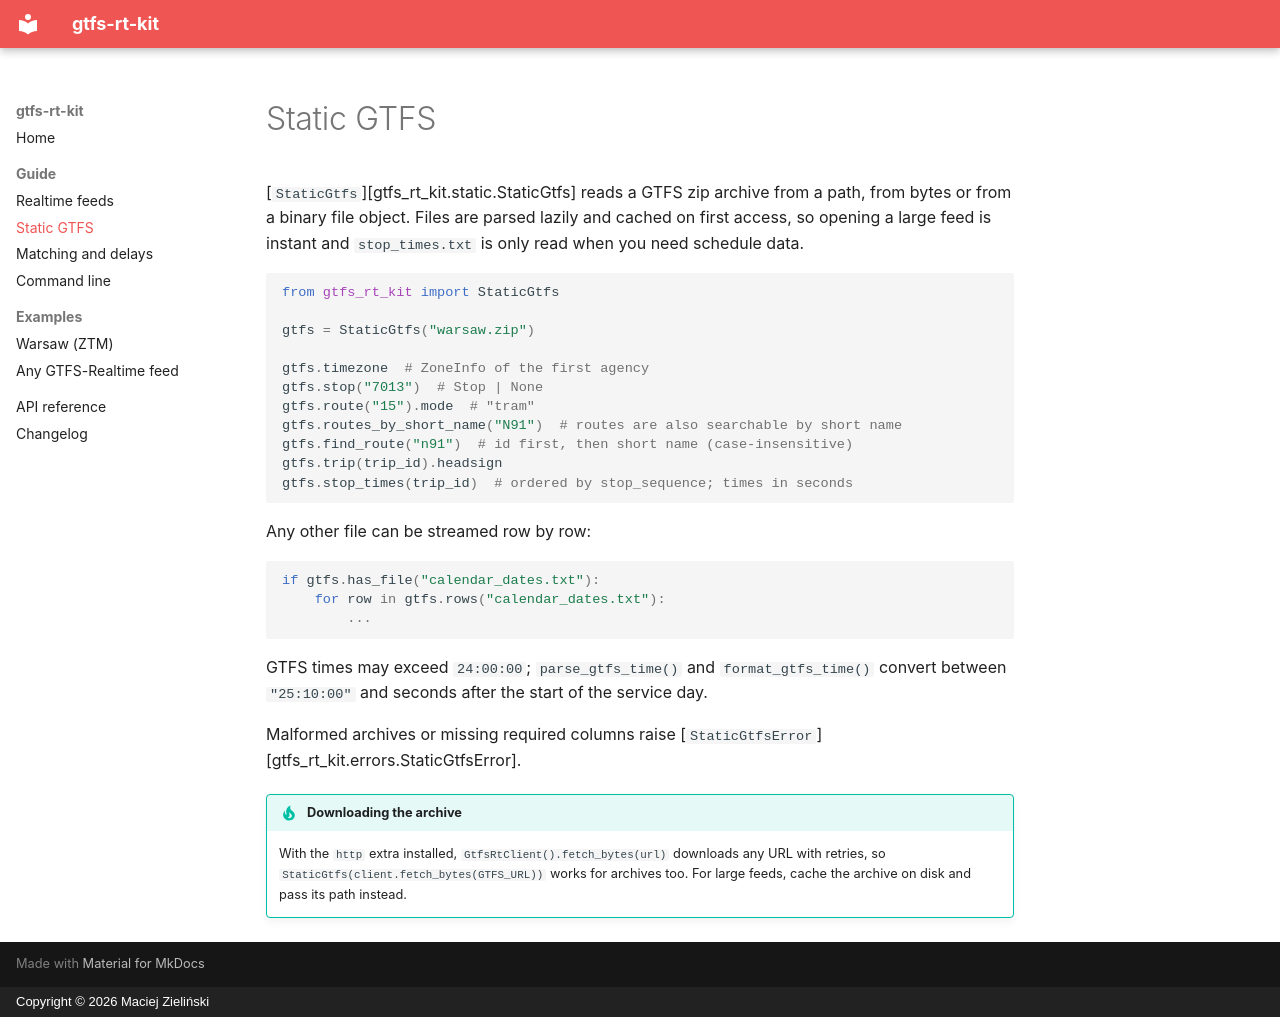

repository: MaciejZiel/gtfs-rt-kit · page: static/index.html · generator: mkdocs · copyright: Copyright © 2026 Maciej Zieliński

# Static GTFS

[`StaticGtfs`][gtfs_rt_kit.static.StaticGtfs] reads a GTFS zip archive from a path, from bytes
or from a binary file object. Files are parsed lazily and cached on first access, so
opening a large feed is instant and `stop_times.txt` is only read when you need
schedule data.

```python
from gtfs_rt_kit import StaticGtfs

gtfs = StaticGtfs("warsaw.zip")

gtfs.timezone  # ZoneInfo of the first agency
gtfs.stop("7013")  # Stop | None
gtfs.route("15").mode  # "tram"
gtfs.routes_by_short_name("N91")  # routes are also searchable by short name
gtfs.find_route("n91")  # id first, then short name (case-insensitive)
gtfs.trip(trip_id).headsign
gtfs.stop_times(trip_id)  # ordered by stop_sequence; times in seconds
```

Any other file can be streamed row by row:

```python
if gtfs.has_file("calendar_dates.txt"):
    for row in gtfs.rows("calendar_dates.txt"):
        ...
```

GTFS times may exceed `24:00:00`; `parse_gtfs_time()` and `format_gtfs_time()` convert
between `"25:10:00"` and seconds after the start of the service day.

Malformed archives or missing required columns raise
[`StaticGtfsError`][gtfs_rt_kit.errors.StaticGtfsError].

!!! tip "Downloading the archive"
    With the `http` extra installed, `GtfsRtClient().fetch_bytes(url)` downloads any URL
    with retries, so `StaticGtfs(client.fetch_bytes(GTFS_URL))` works for archives too.
    For large feeds, cache the archive on disk and pass its path instead.
